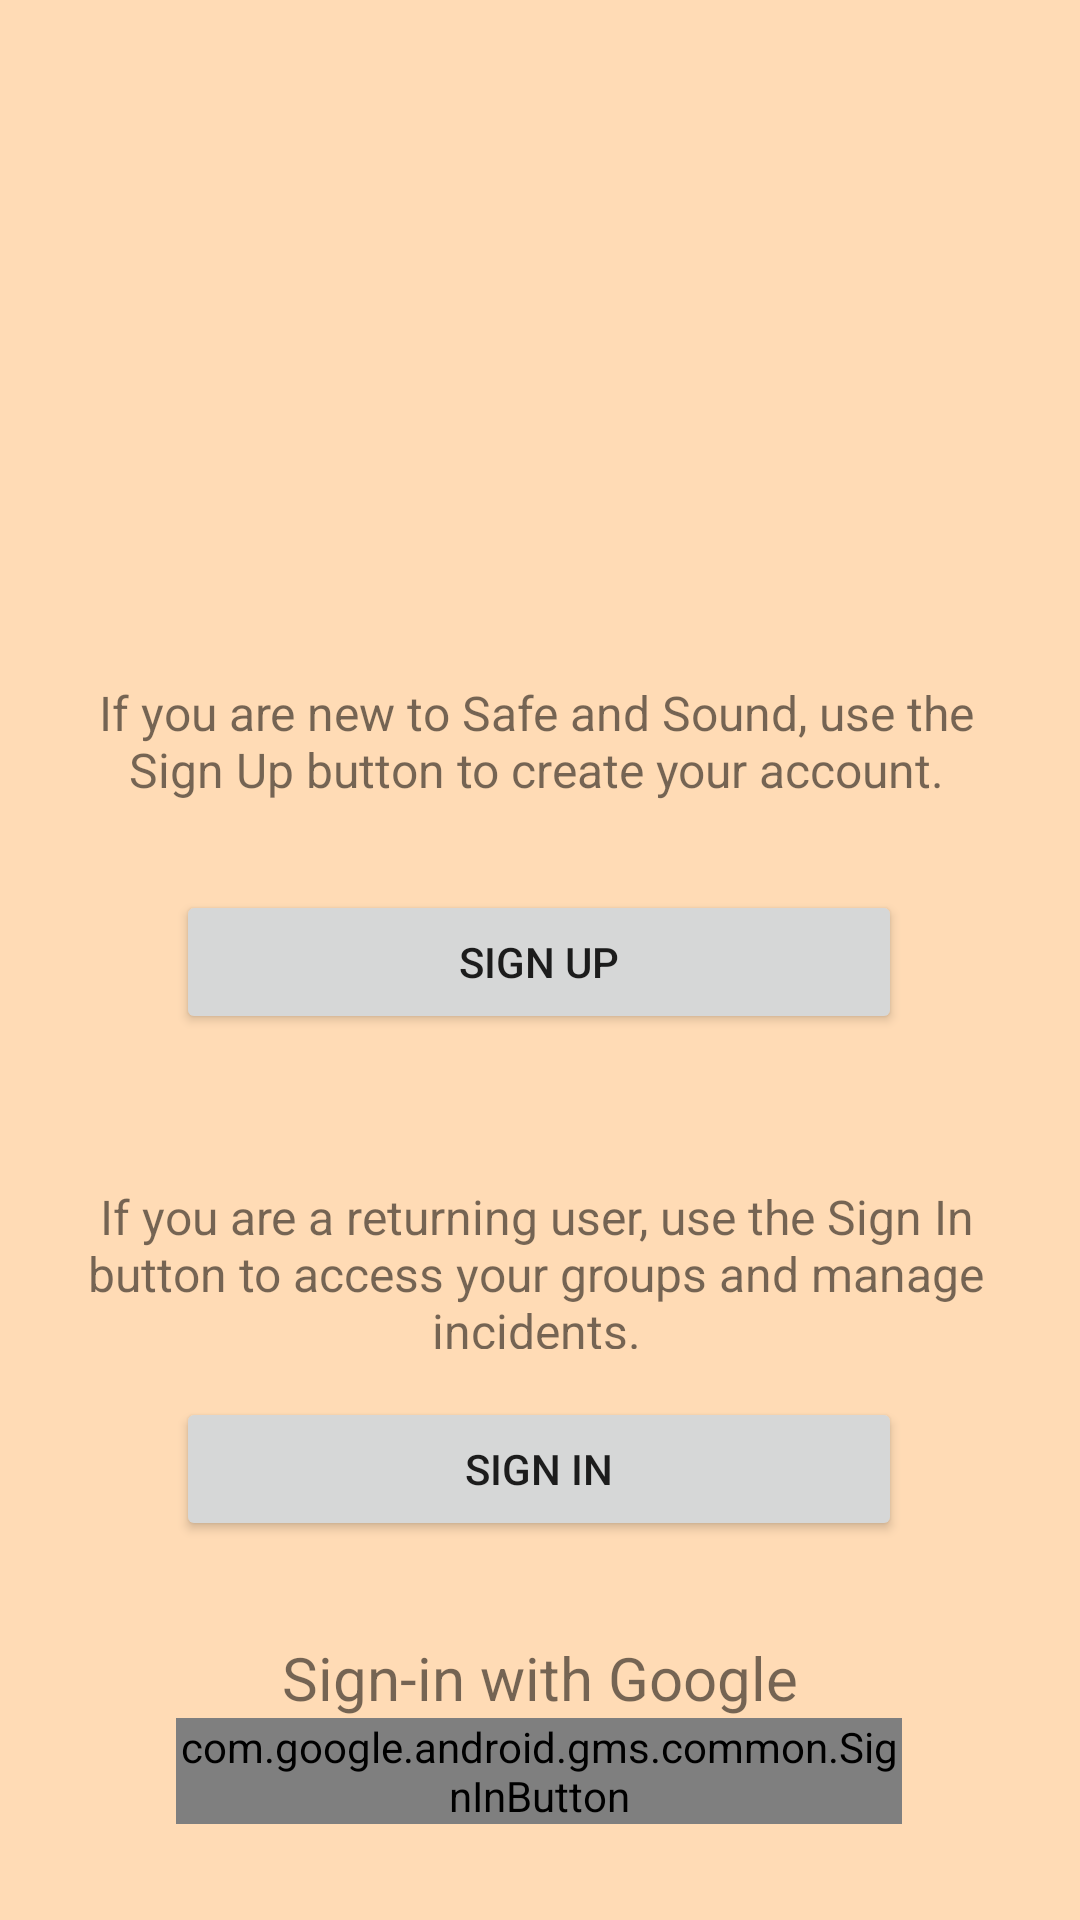

Reconstruct the res/layout file that produces this screen, plus the resources it refers to.
<!-- AndroidManifest.xml: activity theme AppTheme.NoActionBar -->
<!-- res/layout/activity_main.xml -->
<?xml version="1.0" encoding="UTF-8"?>
<androidx.constraintlayout.widget.ConstraintLayout
    tools:context="com.example.elizabethwhitebaker.safeandsound.MainActivity"
    android:layout_height="match_parent"
    android:layout_width="match_parent"
    android:id="@+id/activity_main"
    xmlns:tools="http://schemas.android.com/tools"
    xmlns:app="http://schemas.android.com/apk/res-auto"
    xmlns:android="http://schemas.android.com/apk/res/android">

    <TextView
        android:id="@+id/textView5"
        android:layout_width="304dp"
        android:layout_height="55dp"
        android:layout_marginBottom="16dp"
        android:text="@string/sign_in_text"
        android:textAlignment="center"
        android:textSize="16sp"
        app:layout_constraintBottom_toTopOf="@+id/signin_button"
        app:layout_constraintEnd_toEndOf="parent"
        app:layout_constraintHorizontal_bias="0.475"
        app:layout_constraintStart_toStartOf="parent" />

    <Button
        android:id="@+id/signin_button"
        android:layout_width="242dp"
        android:layout_height="0dp"
        android:layout_marginBottom="32dp"
        android:text="@string/sign_in"
        app:layout_constraintBottom_toTopOf="@+id/google_text"
        app:layout_constraintEnd_toEndOf="parent"
        app:layout_constraintHorizontal_bias="0.497"
        app:layout_constraintStart_toStartOf="parent" />

    <Button
        android:id="@+id/signup_button"
        android:layout_width="242dp"
        android:layout_height="48dp"
        android:layout_marginBottom="50dp"
        android:text="@string/sign_up"
        app:layout_constraintBottom_toTopOf="@+id/textView5"
        app:layout_constraintEnd_toEndOf="parent"
        app:layout_constraintHorizontal_bias="0.497"
        app:layout_constraintStart_toStartOf="parent"
        app:layout_constraintVertical_chainStyle="spread_inside" />

    <ImageView
        android:id="@+id/imageView"
        android:layout_width="316dp"
        android:layout_height="173dp"
        android:layout_marginTop="8dp"
        android:layout_marginBottom="16dp"
        android:contentDescription="@string/logo"
        app:layout_constraintBottom_toTopOf="@+id/textView4"
        app:layout_constraintEnd_toEndOf="parent"
        app:layout_constraintHorizontal_bias="0.5"
        app:layout_constraintStart_toStartOf="parent"
        app:layout_constraintTop_toTopOf="parent"
        app:srcCompat="@drawable/sslogo" />

    <TextView
        android:id="@+id/textView4"
        android:layout_width="302dp"
        android:layout_height="46dp"
        android:layout_marginBottom="24dp"
        android:text="@string/sign_up_text"
        android:textAlignment="center"
        android:textSize="16sp"
        app:layout_constraintBottom_toTopOf="@+id/signup_button"
        app:layout_constraintEnd_toEndOf="parent"
        app:layout_constraintHorizontal_bias="0.475"
        app:layout_constraintStart_toStartOf="parent" />

    <androidx.constraintlayout.widget.Group
        android:layout_height="wrap_content"
        android:layout_width="wrap_content"
        android:id="@+id/group"/>


    <com.google.android.gms.common.SignInButton
        android:id="@+id/google_sign_in"
        android:layout_width="242dp"
        android:layout_height="wrap_content"
        android:layout_marginBottom="32dp"
        app:layout_constraintBottom_toBottomOf="parent"
        app:layout_constraintEnd_toEndOf="parent"
        app:layout_constraintHorizontal_bias="0.497"
        app:layout_constraintStart_toStartOf="parent" />

    <TextView
        android:id="@+id/google_text"
        android:layout_width="wrap_content"
        android:layout_height="wrap_content"
        android:text="@string/google_sign_in_text"
        android:textAlignment="center"
        android:textSize="20sp"
        app:layout_constraintBottom_toTopOf="@+id/google_sign_in"
        app:layout_constraintEnd_toEndOf="parent"
        app:layout_constraintStart_toStartOf="parent" />

</androidx.constraintlayout.widget.ConstraintLayout>
<!-- resources referenced by this layout -->
<resources>
  <!-- drawable sslogo: png bitmap (drawable, 123666 bytes) -->
  <string name="google_sign_in_text">Sign-in with Google</string>
  <string name="logo">logo</string>
  <string name="sign_in">Sign In</string>
  <string name="sign_in_text">If you are a returning user, use the Sign In button to access your groups and manage incidents.</string>
  <string name="sign_up">Sign Up</string>
  <string name="sign_up_text">If you are new to Safe and Sound, use the Sign Up button to create your account.</string>
  <style name="AppTheme.NoActionBar">
          <item name="windowActionBar">false</item>
          <item name="windowNoTitle">true</item>
      </style>
</resources>
